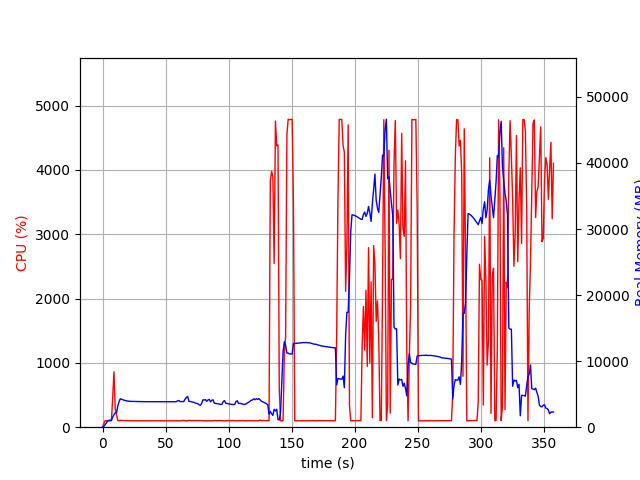

Source data for this figure (header and first rows):
elapsed_time, nproc, cpu, mem_real, mem_virtual
3.719329833984375e-05, 1, 0.0, 7.715, 3185
1.006, 1, 52.7, 107.3, 778.5
2.012, 1, 99.3, 373.3, 1899
3.02, 1, 100.3, 633.3, 3185
4.028, 1, 99.2, 917.3, 3185
5.035, 1, 100.3, 1055, 2673
6.041, 1, 100.3, 1055, 2673
7.048, 1, 99.3, 1055, 2673
8.054, 1, 463.2, 1511, 6950
9.062, 1, 860.0, 1893, 7392
10.07, 1, 286.3, 2170, 7712
11.07, 1, 199.7, 2157, 7764
12.08, 1, 105.2, 3187, 8846
13.09, 1, 100.3, 3861, 9176
14.1, 1, 106.2, 4303, 10008
15.1, 1, 104.3, 4228, 10008
16.11, 1, 105.2, 4159, 10008
17.12, 1, 102.3, 4091, 10008
18.12, 1, 103.3, 4026, 10008
19.13, 1, 101.2, 3987, 10008
20.14, 1, 101.3, 3953, 10008
21.15, 1, 100.3, 3934, 10008
22.15, 1, 100.3, 3923, 10008
23.16, 1, 100.2, 3898, 10008
24.17, 1, 100.1, 3907, 10008
25.18, 1, 100.1, 3899, 10008
26.19, 1, 100.1, 3892, 10008
27.2, 1, 100.2, 3889, 10008
28.21, 1, 99.1, 3889, 10008
29.21, 1, 101.2, 3878, 10008
30.22, 1, 100.1, 3878, 10008
31.23, 1, 100.1, 3874, 10008
32.24, 1, 99.1, 3870, 10008
33.25, 1, 100.1, 3865, 10008
34.26, 1, 100.2, 3865, 10008
35.27, 1, 100.2, 3861, 10008
36.27, 1, 99.3, 3861, 10008
37.28, 1, 100.2, 3861, 10008
38.29, 1, 100.2, 3861, 10008
39.3, 1, 99.1, 3861, 10008
40.31, 1, 100.2, 3861, 10008
41.31, 1, 100.1, 3861, 10008
42.32, 1, 100.2, 3861, 10008
43.33, 1, 99.1, 3861, 10008
44.34, 1, 100.1, 3863, 10008
45.35, 1, 100.1, 3865, 10008
46.36, 1, 100.1, 3865, 10008
47.37, 1, 99.1, 3863, 10008
48.38, 1, 100.1, 3863, 10008
49.39, 1, 100.0, 3863, 10008
50.39, 1, 100.2, 3865, 10008
51.4, 1, 100.1, 3859, 10008
52.41, 1, 101.2, 3851, 10008
53.42, 1, 100.1, 3852, 10008
54.43, 1, 100.1, 3852, 10008
55.44, 1, 100.1, 3853, 10008
56.45, 1, 101.0, 3847, 10008
57.46, 1, 100.0, 3856, 10008
58.47, 1, 100.1, 3855, 10008
59.48, 1, 100.1, 3988, 10008
... 295 more rows
